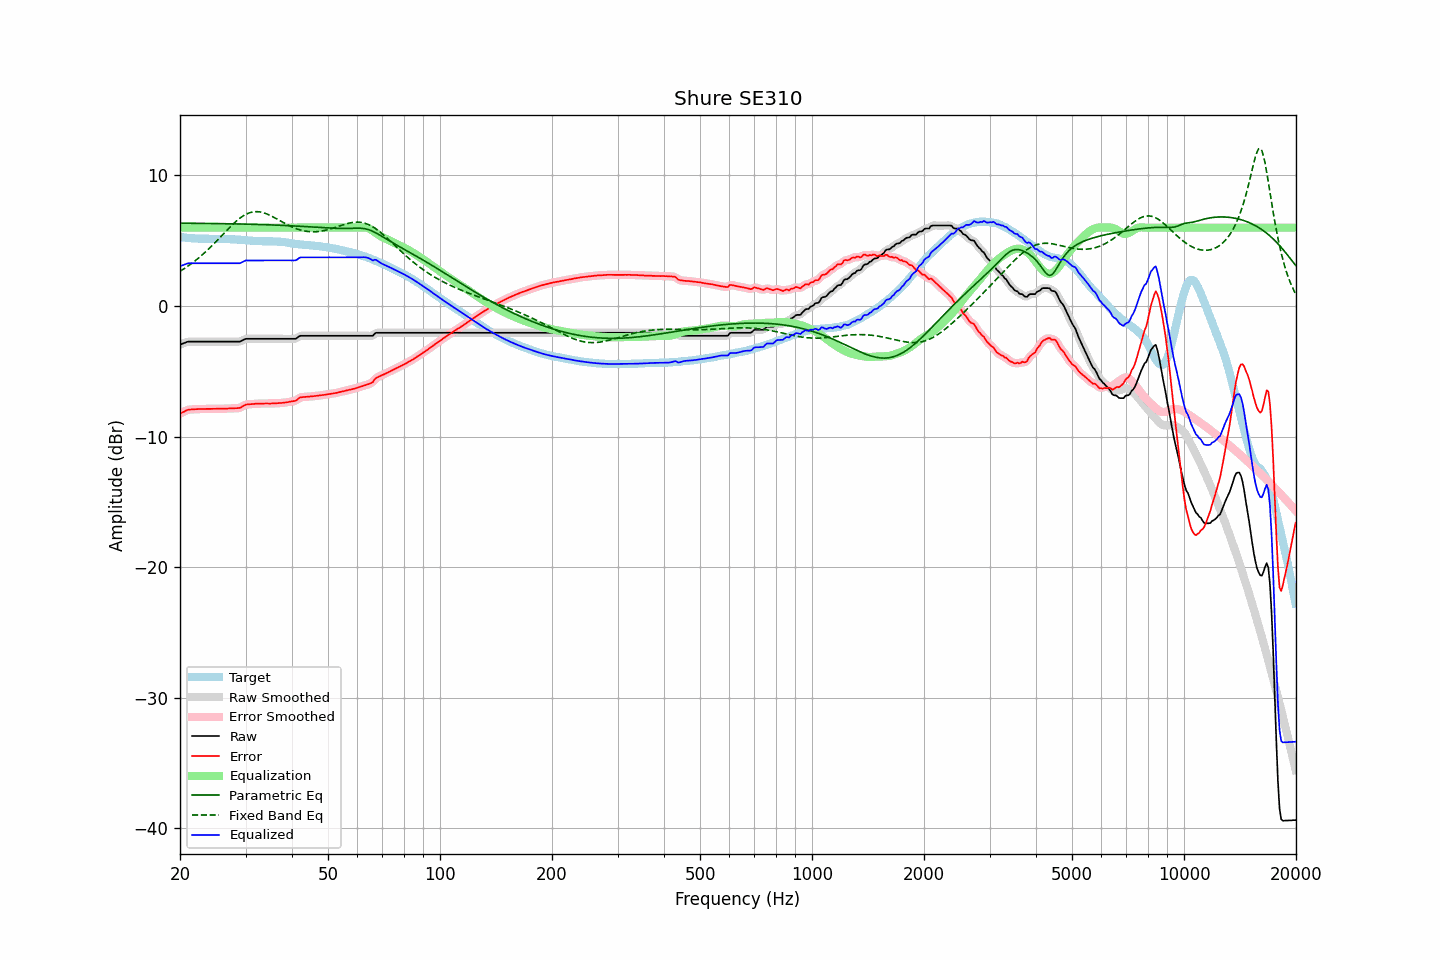

Source data for this figure (header and first rows):
frequency, raw, error, smoothed, error_smoothed, equalization, parametric_eq, fixed_band_eq, equalized_raw, equalized_smoothed, target
20.00, -2.96, -8.25, -2.96, -8.25, 6.00, 6.35, 2.66, 3.04, 3.04, 5.29
20.20, -2.91, -8.18, -2.91, -8.18, 6.00, 6.34, 2.73, 3.09, 3.09, 5.27
20.40, -2.87, -8.12, -2.86, -8.11, 6.00, 6.34, 2.81, 3.13, 3.14, 5.26
20.61, -2.82, -8.07, -2.81, -8.06, 6.00, 6.34, 2.89, 3.18, 3.19, 5.25
20.81, -2.77, -7.99, -2.77, -8.00, 6.00, 6.34, 2.97, 3.23, 3.23, 5.23
21.02, -2.73, -7.94, -2.74, -7.95, 6.00, 6.34, 3.06, 3.27, 3.26, 5.21
21.23, -2.73, -7.93, -2.72, -7.93, 6.00, 6.34, 3.15, 3.27, 3.28, 5.20
21.44, -2.73, -7.92, -2.72, -7.92, 6.00, 6.34, 3.24, 3.27, 3.28, 5.19
21.66, -2.73, -7.91, -2.73, -7.91, 6.00, 6.34, 3.33, 3.27, 3.27, 5.18
21.87, -2.73, -7.91, -2.73, -7.91, 6.00, 6.34, 3.42, 3.27, 3.27, 5.18
22.09, -2.73, -7.90, -2.73, -7.90, 6.00, 6.33, 3.52, 3.27, 3.27, 5.17
22.31, -2.73, -7.90, -2.73, -7.89, 6.00, 6.33, 3.62, 3.27, 3.27, 5.17
22.54, -2.73, -7.89, -2.73, -7.89, 6.00, 6.33, 3.72, 3.27, 3.27, 5.16
22.76, -2.73, -7.88, -2.73, -7.88, 6.00, 6.33, 3.83, 3.27, 3.27, 5.16
22.99, -2.73, -7.88, -2.73, -7.88, 6.00, 6.33, 3.93, 3.27, 3.27, 5.16
23.22, -2.73, -7.88, -2.73, -7.88, 6.00, 6.33, 4.05, 3.27, 3.27, 5.15
23.45, -2.73, -7.88, -2.73, -7.88, 6.00, 6.33, 4.16, 3.27, 3.27, 5.15
23.69, -2.73, -7.88, -2.73, -7.88, 6.00, 6.32, 4.27, 3.27, 3.27, 5.15
23.92, -2.73, -7.88, -2.73, -7.88, 6.00, 6.32, 4.39, 3.27, 3.27, 5.15
24.16, -2.73, -7.88, -2.73, -7.88, 6.00, 6.32, 4.51, 3.27, 3.27, 5.15
24.40, -2.73, -7.87, -2.73, -7.87, 6.00, 6.32, 4.63, 3.27, 3.27, 5.15
24.65, -2.73, -7.87, -2.73, -7.87, 6.00, 6.32, 4.76, 3.27, 3.27, 5.15
24.89, -2.73, -7.87, -2.73, -7.87, 6.00, 6.32, 4.88, 3.27, 3.27, 5.14
25.14, -2.73, -7.87, -2.73, -7.87, 6.00, 6.31, 5.01, 3.27, 3.27, 5.14
25.39, -2.73, -7.88, -2.73, -7.87, 6.00, 6.31, 5.14, 3.27, 3.27, 5.15
25.65, -2.73, -7.88, -2.73, -7.87, 6.00, 6.31, 5.27, 3.27, 3.27, 5.15
25.91, -2.73, -7.86, -2.73, -7.87, 6.00, 6.31, 5.40, 3.27, 3.27, 5.14
26.16, -2.73, -7.86, -2.73, -7.86, 6.00, 6.31, 5.52, 3.27, 3.27, 5.13
26.43, -2.73, -7.86, -2.73, -7.86, 6.00, 6.30, 5.65, 3.27, 3.27, 5.13
26.69, -2.73, -7.86, -2.73, -7.86, 6.00, 6.30, 5.78, 3.27, 3.27, 5.13
26.96, -2.73, -7.85, -2.73, -7.85, 6.00, 6.30, 5.91, 3.27, 3.27, 5.12
27.23, -2.73, -7.84, -2.73, -7.85, 6.00, 6.30, 6.03, 3.27, 3.27, 5.12
27.50, -2.73, -7.84, -2.73, -7.84, 6.00, 6.29, 6.16, 3.27, 3.27, 5.11
27.77, -2.73, -7.84, -2.73, -7.84, 6.00, 6.29, 6.27, 3.27, 3.27, 5.11
28.05, -2.73, -7.83, -2.73, -7.83, 6.00, 6.29, 6.39, 3.27, 3.27, 5.10
28.33, -2.73, -7.82, -2.73, -7.83, 6.00, 6.29, 6.50, 3.27, 3.27, 5.10
28.62, -2.73, -7.81, -2.73, -7.82, 6.00, 6.28, 6.60, 3.27, 3.27, 5.08
28.90, -2.73, -7.81, -2.72, -7.79, 6.00, 6.28, 6.70, 3.27, 3.28, 5.08
29.19, -2.69, -7.76, -2.68, -7.75, 6.00, 6.28, 6.80, 3.31, 3.32, 5.07
29.48, -2.62, -7.67, -2.62, -7.68, 6.00, 6.28, 6.88, 3.38, 3.38, 5.05
29.78, -2.56, -7.61, -2.56, -7.61, 6.00, 6.27, 6.96, 3.44, 3.44, 5.05
30.08, -2.51, -7.55, -2.52, -7.56, 6.00, 6.27, 7.02, 3.49, 3.48, 5.04
30.38, -2.51, -7.53, -2.50, -7.53, 6.00, 6.27, 7.08, 3.49, 3.50, 5.03
30.68, -2.51, -7.53, -2.50, -7.52, 6.00, 6.26, 7.13, 3.49, 3.50, 5.02
30.99, -2.51, -7.52, -2.51, -7.52, 6.00, 6.26, 7.17, 3.49, 3.49, 5.01
31.30, -2.51, -7.50, -2.51, -7.51, 6.00, 6.26, 7.20, 3.49, 3.49, 4.99
31.61, -2.51, -7.50, -2.51, -7.49, 6.00, 6.25, 7.22, 3.49, 3.49, 4.99
31.93, -2.51, -7.48, -2.51, -7.49, 6.00, 6.25, 7.22, 3.49, 3.49, 4.98
32.24, -2.51, -7.48, -2.51, -7.48, 6.00, 6.25, 7.23, 3.49, 3.49, 4.97
32.57, -2.51, -7.48, -2.51, -7.47, 6.00, 6.24, 7.22, 3.49, 3.49, 4.97
32.89, -2.51, -7.47, -2.51, -7.47, 6.00, 6.24, 7.20, 3.49, 3.49, 4.96
33.22, -2.51, -7.47, -2.51, -7.47, 6.00, 6.24, 7.17, 3.49, 3.49, 4.96
33.55, -2.51, -7.46, -2.51, -7.46, 6.00, 6.23, 7.14, 3.49, 3.49, 4.95
33.89, -2.51, -7.47, -2.51, -7.46, 6.00, 6.23, 7.10, 3.49, 3.49, 4.96
34.23, -2.51, -7.46, -2.51, -7.46, 6.00, 6.22, 7.05, 3.49, 3.49, 4.95
34.57, -2.51, -7.47, -2.51, -7.47, 6.00, 6.22, 7.00, 3.49, 3.49, 4.96
34.92, -2.51, -7.47, -2.51, -7.47, 6.00, 6.21, 6.94, 3.49, 3.49, 4.96
35.27, -2.51, -7.46, -2.51, -7.46, 6.00, 6.21, 6.88, 3.49, 3.49, 4.96
35.62, -2.51, -7.46, -2.51, -7.46, 6.00, 6.21, 6.82, 3.49, 3.49, 4.95
35.97, -2.51, -7.45, -2.51, -7.45, 6.00, 6.20, 6.75, 3.49, 3.49, 4.94
... 635 more rows
